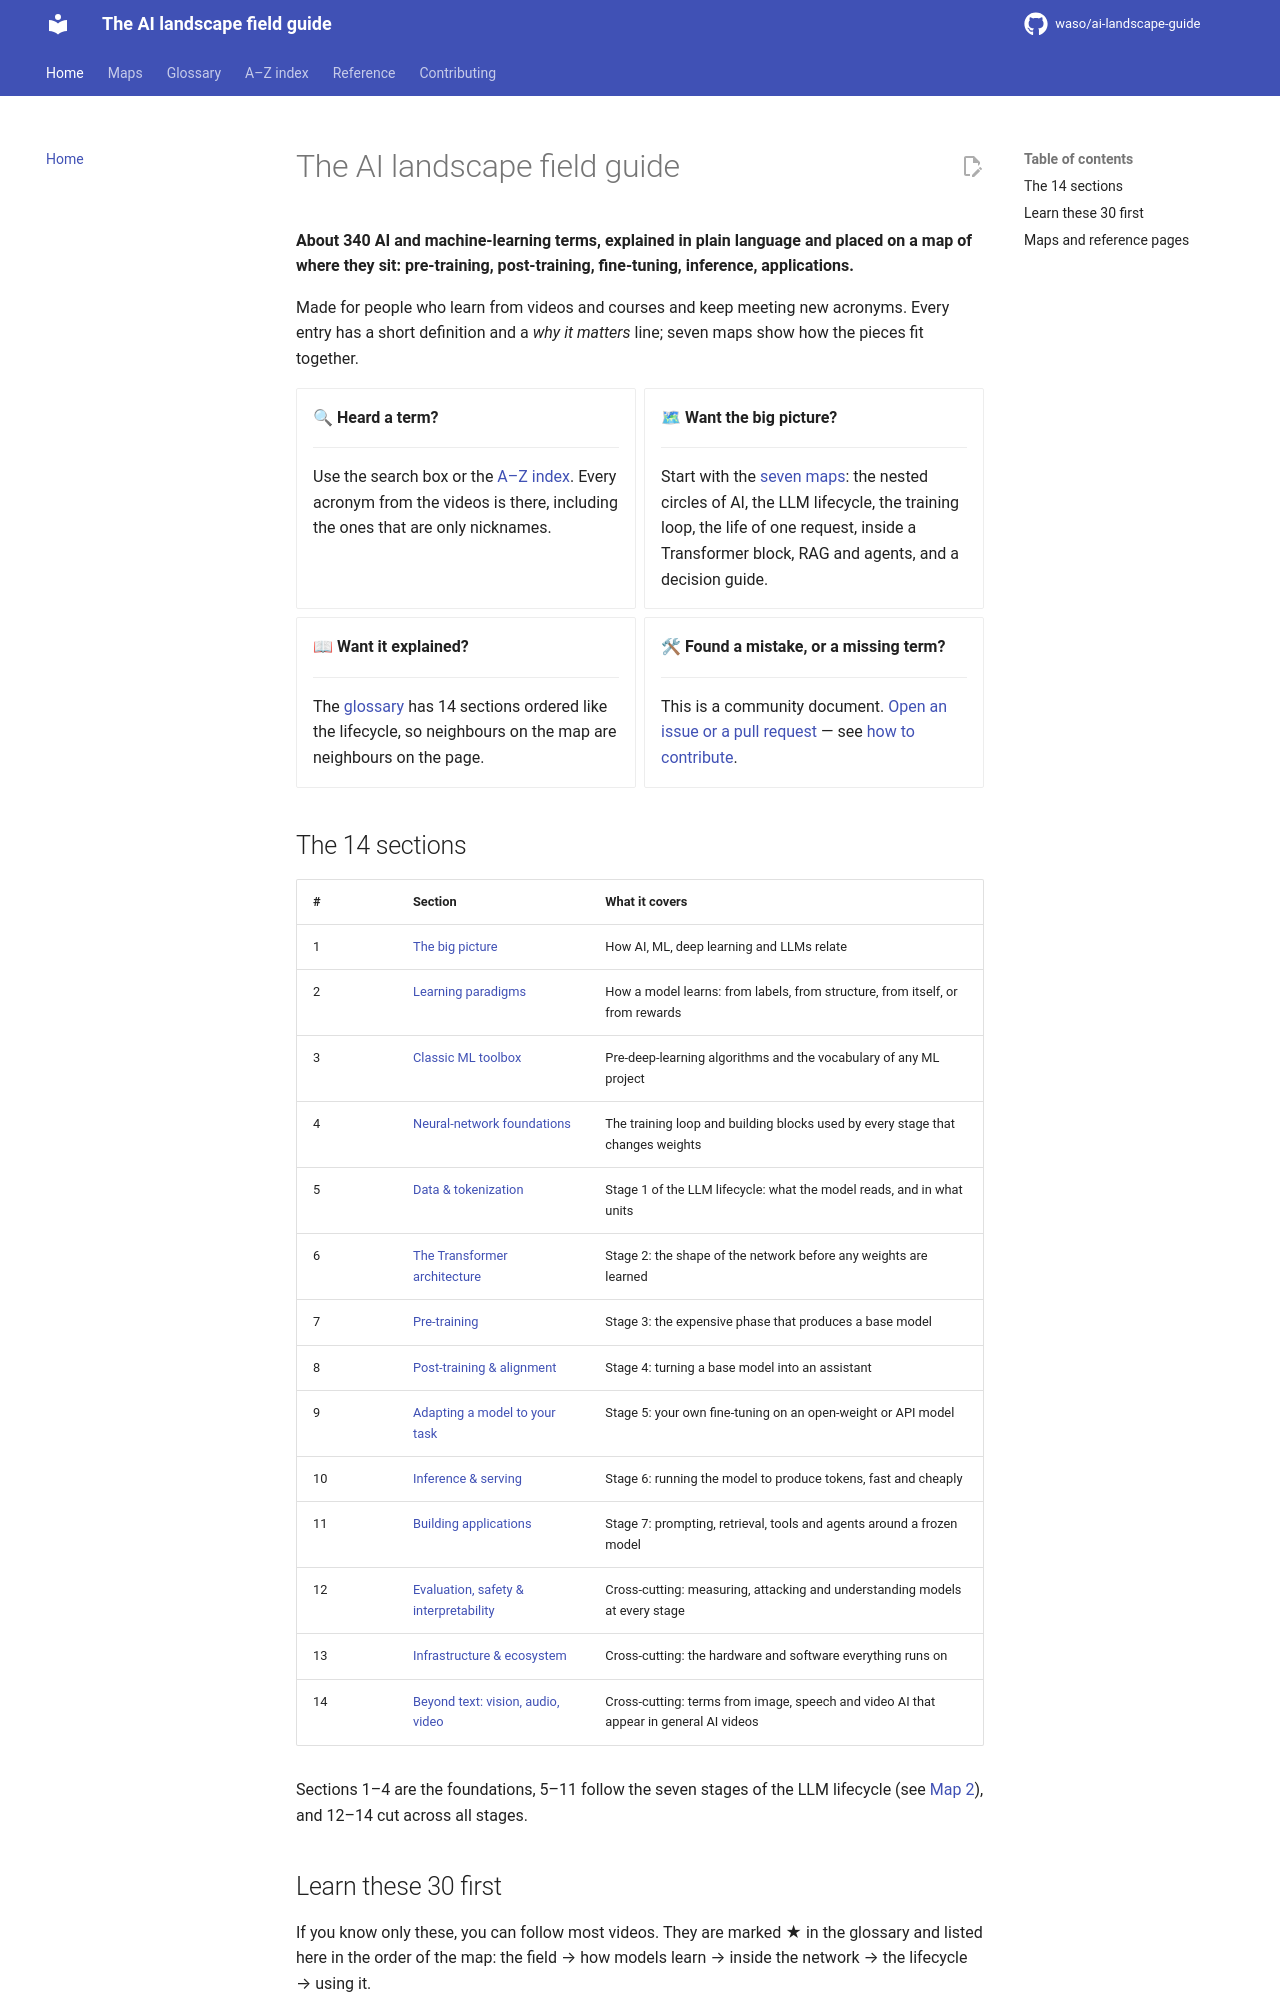

repository: waso/ai-landscape-guide · page: index.html · generator: mkdocs

# The AI landscape field guide

**About 340 AI and machine-learning terms, explained in plain language and placed on a map of where they sit: pre-training, post-training, fine-tuning, inference, applications.**

Made for people who learn from videos and courses and keep meeting new acronyms. Every entry has a short definition and a *why it matters* line; seven maps show how the pieces fit together.

<div class="grid cards" markdown>

-   🔍 **Heard a term?**

    ---

    Use the search box or the [A–Z index](index-a-z.md). Every acronym from the videos is there, including the ones that are only nicknames.

-   🗺 **Want the big picture?**

    ---

    Start with the [seven maps](maps/big-picture.md): the nested circles of AI, the LLM lifecycle, the training loop, the life of one request, inside a Transformer block, RAG and agents, and a decision guide.

-   📖 **Want it explained?**

    ---

    The [glossary](glossary/01-the-big-picture.md) has 14 sections ordered like the lifecycle, so neighbours on the map are neighbours on the page.

-   🛠 **Found a mistake, or a missing term?**

    ---

    This is a community document. [Open an issue or a pull request](https://github.com/waso/ai-landscape-guide) — see [how to contribute](contributing.md).

</div>

## The 14 sections

| # | Section | What it covers |
|---|---|---|
| 1 | [The big picture](glossary/01-the-big-picture.md) | How AI, ML, deep learning and LLMs relate |
| 2 | [Learning paradigms](glossary/02-learning-paradigms.md) | How a model learns: from labels, from structure, from itself, or from rewards |
| 3 | [Classic ML toolbox](glossary/03-classic-ml-toolbox.md) | Pre-deep-learning algorithms and the vocabulary of any ML project |
| 4 | [Neural-network foundations](glossary/04-neural-network-foundations.md) | The training loop and building blocks used by every stage that changes weights |
| 5 | [Data & tokenization](glossary/05-data-tokenization.md) | Stage 1 of the LLM lifecycle: what the model reads, and in what units |
| 6 | [The Transformer architecture](glossary/06-the-transformer-architecture.md) | Stage 2: the shape of the network before any weights are learned |
| 7 | [Pre-training](glossary/07-pre-training.md) | Stage 3: the expensive phase that produces a base model |
| 8 | [Post-training & alignment](glossary/08-post-training-alignment.md) | Stage 4: turning a base model into an assistant |
| 9 | [Adapting a model to your task](glossary/09-adapting-a-model-to-your-task.md) | Stage 5: your own fine-tuning on an open-weight or API model |
| 10 | [Inference & serving](glossary/10-inference-serving.md) | Stage 6: running the model to produce tokens, fast and cheaply |
| 11 | [Building applications](glossary/11-building-applications.md) | Stage 7: prompting, retrieval, tools and agents around a frozen model |
| 12 | [Evaluation, safety & interpretability](glossary/12-evaluation-safety-interpretability.md) | Cross-cutting: measuring, attacking and understanding models at every stage |
| 13 | [Infrastructure & ecosystem](glossary/13-infrastructure-ecosystem.md) | Cross-cutting: the hardware and software everything runs on |
| 14 | [Beyond text: vision, audio, video](glossary/14-beyond-text-vision-audio-video.md) | Cross-cutting: terms from image, speech and video AI that appear in general AI videos |

Sections 1–4 are the foundations, 5–11 follow the seven stages of the LLM lifecycle (see [Map 2](maps/lifecycle.md)), and 12–14 cut across all stages.
